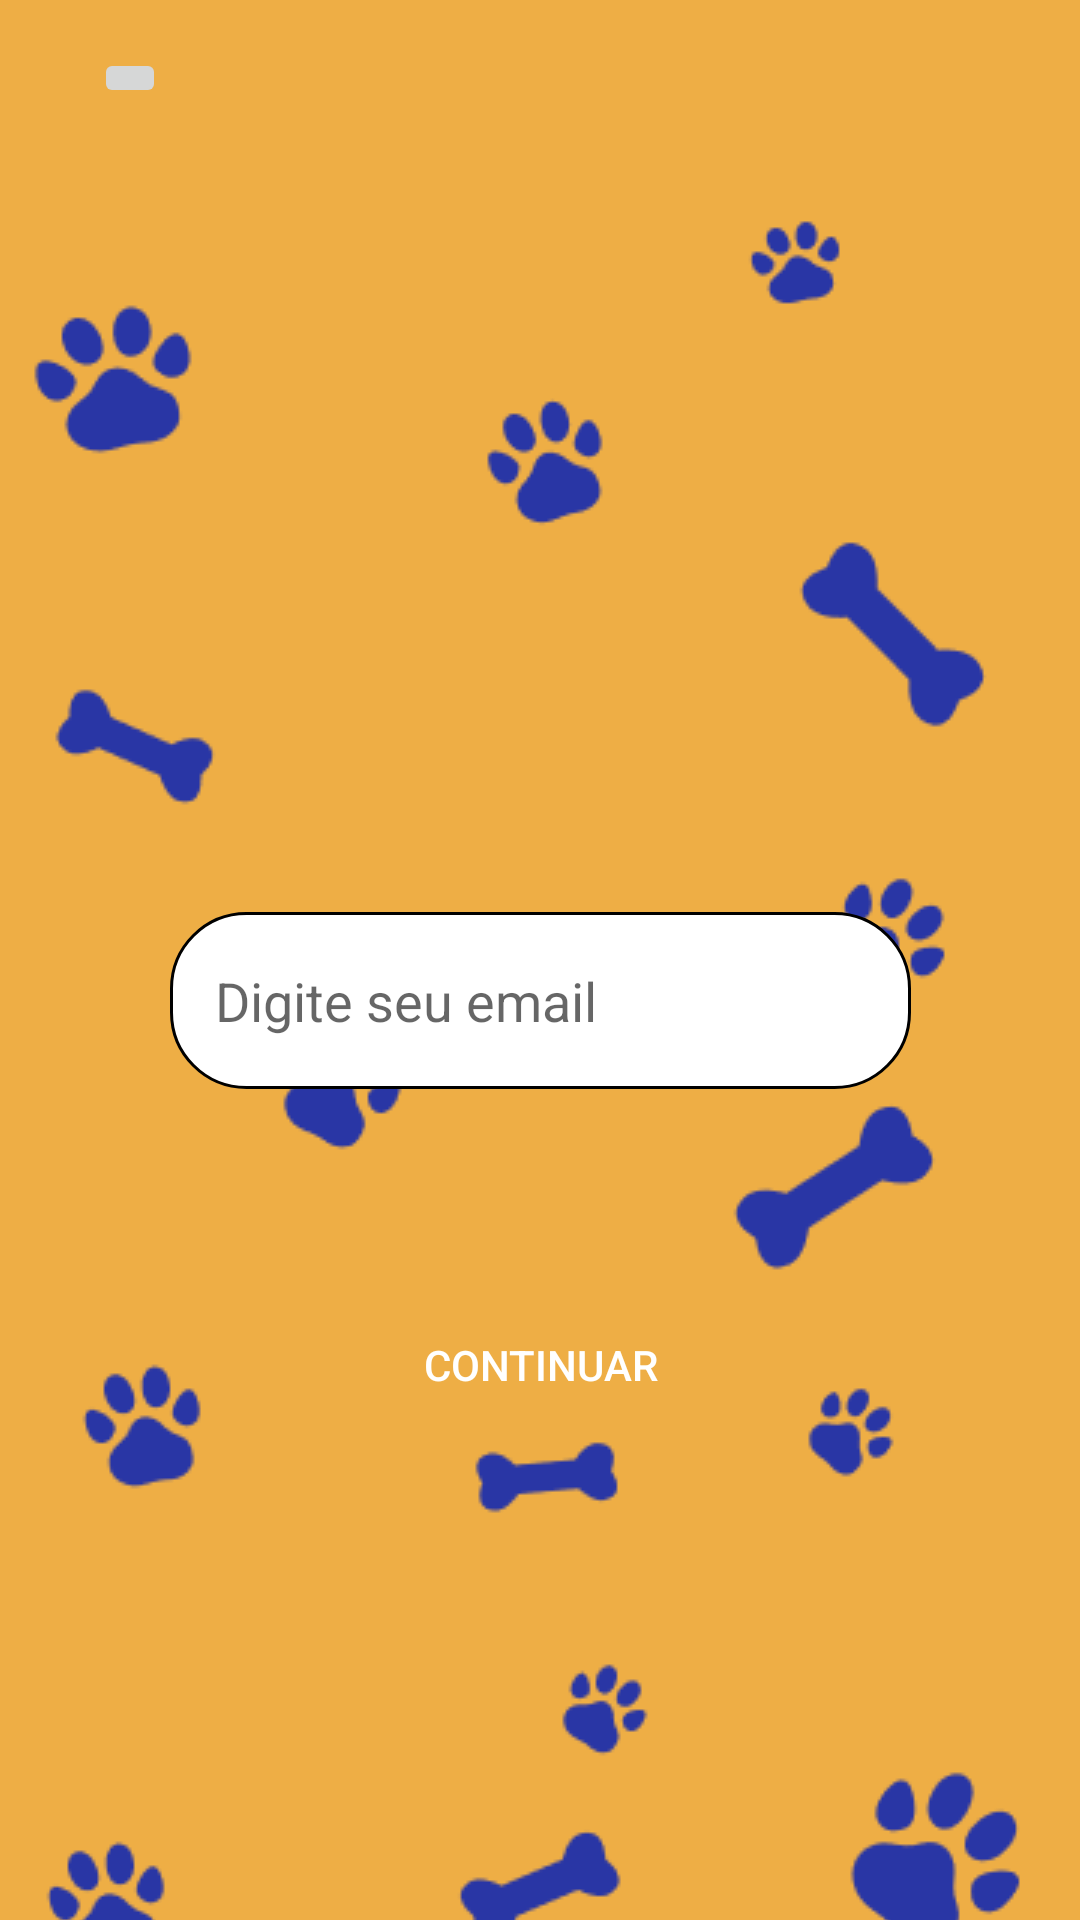

Here is an Android app screen rendered from its layout file. Give the layout XML and the strings, colors and styles it references.
<!-- AndroidManifest.xml: application theme Theme.ProjetoBabyPet -->
<!-- res/layout/activity_recupera_senha.xml -->
<?xml version="1.0" encoding="utf-8"?>
<androidx.constraintlayout.widget.ConstraintLayout xmlns:android="http://schemas.android.com/apk/res/android"
    xmlns:app="http://schemas.android.com/apk/res-auto"
    xmlns:tools="http://schemas.android.com/tools"
    android:layout_width="match_parent"
    android:layout_height="match_parent"
    android:background="@color/yellow"
    tools:context=".activities.recuperalogin.RecuperaSenha">


    <ImageView
        android:id="@+id/imageView"
        android:layout_width="wrap_content"
        android:layout_height="wrap_content"
        android:layout_marginTop="72dp"
        android:src="@drawable/fundo_cadastro"
        app:layout_constraintEnd_toEndOf="parent"
        app:layout_constraintStart_toStartOf="parent"
        app:layout_constraintTop_toTopOf="parent" />

    <Button
        android:id="@+id/button_continuar"
        android:layout_width="155dp"
        android:layout_height="56dp"
        android:layout_marginTop="64dp"
        android:background="@drawable/style_btn_login_cadastro"
        android:text="Continuar"
        android:textColor="@color/white"
        app:layout_constraintEnd_toEndOf="parent"
        app:layout_constraintStart_toStartOf="parent"
        app:layout_constraintTop_toBottomOf="@+id/editText_email" />

    <EditText
        android:id="@+id/editText_email"
        android:layout_width="247dp"
        android:layout_height="59dp"
        android:layout_marginTop="304dp"
        android:background="@drawable/style_edit_text_area"
        android:ems="10"
        android:hint="Digite seu email"
        android:inputType="textPersonName"
        android:paddingStart="15dp"
        app:layout_constraintEnd_toEndOf="parent"
        app:layout_constraintStart_toStartOf="parent"
        app:layout_constraintTop_toTopOf="parent" />

    <ImageButton
        android:id="@+id/button_voltar"
        android:layout_width="wrap_content"
        android:layout_height="wrap_content"
        android:layout_marginTop="16dp"
        app:layout_constraintEnd_toEndOf="parent"
        app:layout_constraintHorizontal_bias="0.093"
        app:layout_constraintStart_toStartOf="parent"
        app:layout_constraintTop_toTopOf="parent"
        app:srcCompat="@drawable/ic_voltar" />

</androidx.constraintlayout.widget.ConstraintLayout>
<!-- resources referenced by this layout -->
<resources>
  <color name="white">#FFFFFFFF</color>
  <color name="yellow">#EEAE45</color>
  <!-- drawable fundo_cadastro: png bitmap (drawable, 16734 bytes) -->
  <!-- drawable style_edit_text_area (drawable) -->
  <?xml version="1.0" encoding="utf-8"?>
  <selector xmlns:android="http://schemas.android.com/apk/res/android">
      <item android:state_enabled="true" android:state_focused="true">
          <shape android:shape="rectangle">
              <solid android:color="@color/white"/>
              <corners android:radius="25dp"/>
              <stroke android:color="@color/blue" android:width="3dp"/>
          </shape>
      </item>
  
      <item android:state_enabled="true">
          <shape android:shape="rectangle">
              <solid android:color="@color/white"/>
              <corners android:radius="25dp"/>
              <stroke android:color="@color/black" android:width="1dp"/>
          </shape>
      </item>
  </selector>
  <style name="Theme.ProjetoBabyPet" parent="Theme.AppCompat.Light.NoActionBar">
          
          <item name="colorPrimary">@color/blue</item>
          <item name="colorAccent">@color/teal_200</item>
          
      </style>
  <color name="blue">#2936A5</color>
  <color name="black">#FF000000</color>
  <color name="teal_200">#FF03DAC5</color>
</resources>
